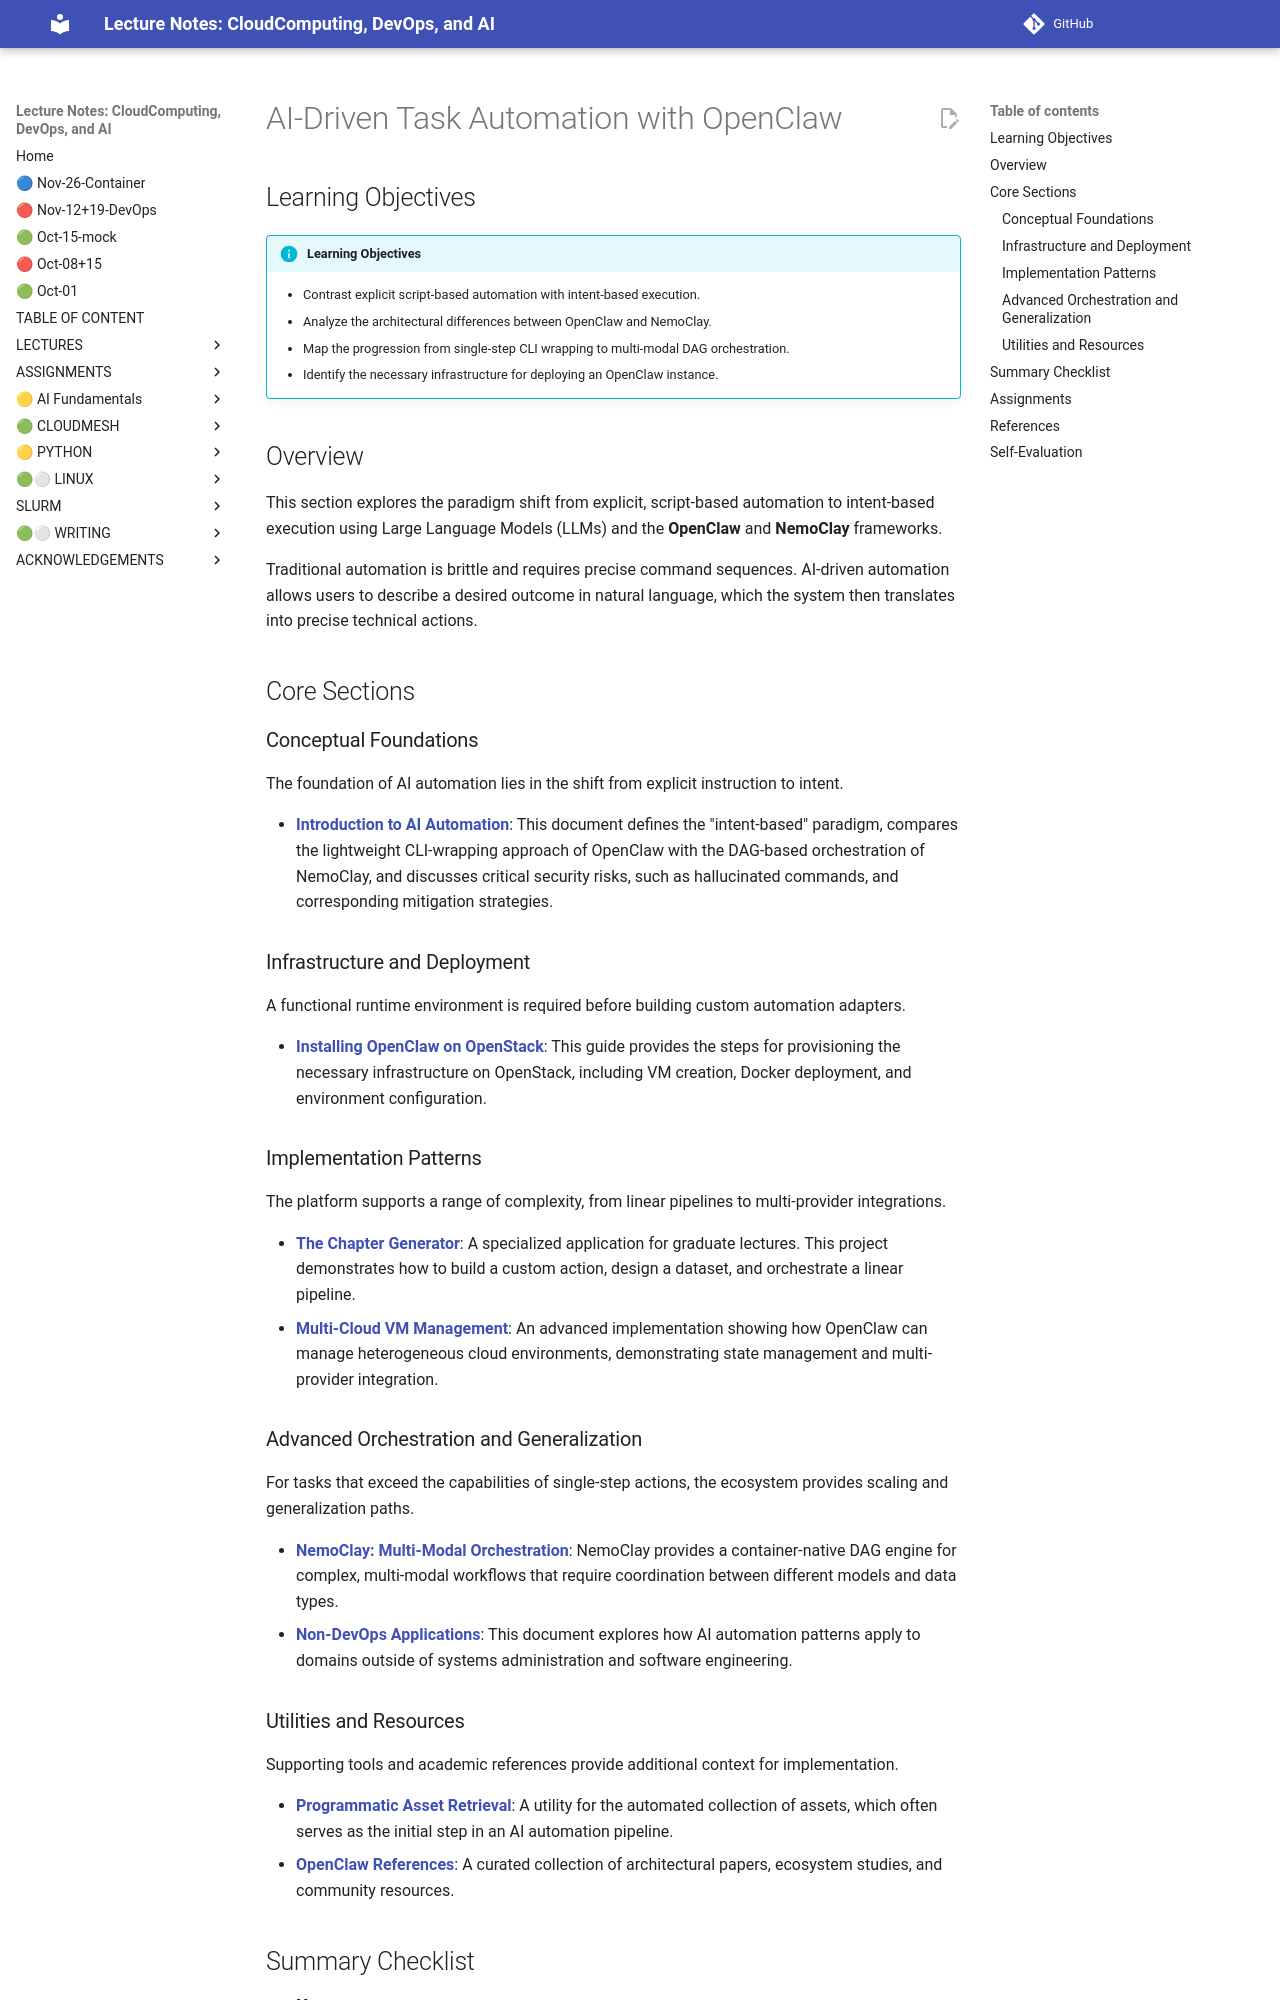

repository: cloudmesh-ai/cloudmesh-ai-lecture · page: section/ai/openclaw/CHAPTER/index.html · generator: mkdocs

# AI-Driven Task Automation with OpenClaw

## Learning Objectives

!!! info "Learning Objectives"
    * Contrast explicit script-based automation with intent-based execution.
    * Analyze the architectural differences between OpenClaw and NemoClay.
    * Map the progression from single-step CLI wrapping to multi-modal DAG orchestration.
    * Identify the necessary infrastructure for deploying an OpenClaw instance.

## Overview

This section explores the paradigm shift from explicit, script-based automation to intent-based execution using Large Language Models (LLMs) and the **OpenClaw** and **NemoClay** frameworks.

Traditional automation is brittle and requires precise command sequences. AI-driven automation allows users to describe a desired outcome in natural language, which the system then translates into precise technical actions.

## Core Sections

### Conceptual Foundations

The foundation of AI automation lies in the shift from explicit instruction to intent.

* **[Introduction to AI Automation](introduction.md)**: This document defines the "intent-based" paradigm, compares the lightweight CLI-wrapping approach of OpenClaw with the DAG-based orchestration of NemoClay, and discusses critical security risks, such as hallucinated commands, and corresponding mitigation strategies.

### Infrastructure and Deployment

A functional runtime environment is required before building custom automation adapters.

* **[Installing OpenClaw on OpenStack](openstack.md)**: This guide provides the steps for provisioning the necessary infrastructure on OpenStack, including VM creation, Docker deployment, and environment configuration.

### Implementation Patterns

The platform supports a range of complexity, from linear pipelines to multi-provider integrations.

* **[The Chapter Generator](chapter-generator.md)**: A specialized application for graduate lectures. This project demonstrates how to build a custom action, design a dataset, and orchestrate a linear pipeline.
* **[Multi-Cloud VM Management](vm-manager.md)**: An advanced implementation showing how OpenClaw can manage heterogeneous cloud environments, demonstrating state management and multi-provider integration.

### Advanced Orchestration and Generalization

For tasks that exceed the capabilities of single-step actions, the ecosystem provides scaling and generalization paths.

* **[NemoClay: Multi-Modal Orchestration](nemoclaw.md)**: NemoClay provides a container-native DAG engine for complex, multi-modal workflows that require coordination between different models and data types.
* **[Non-DevOps Applications](non-devops.md)**: This document explores how AI automation patterns apply to domains outside of systems administration and software engineering.

### Utilities and Resources

Supporting tools and academic references provide additional context for implementation.

* **[Programmatic Asset Retrieval](download-hub.md)**: A utility for the automated collection of assets, which often serves as the initial step in an AI automation pipeline.
* **[OpenClaw References](references.md)**: A curated collection of architectural papers, ecosystem studies, and community resources.

## Summary Checklist

* [ ] Understand the difference between explicit and intent-based automation.
* [ ] Contrast the architectures of OpenClaw and NemoClay.
* [ ] Identify the infrastructure requirements for an OpenClaw deployment.
* [ ] Recognize the pattern for developing and deploying a custom action.
* [ ] Map a complex workflow to a NemoClay DAG.
